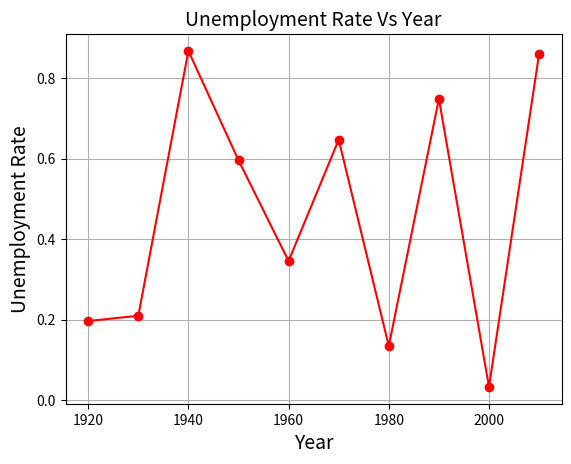

The matplotlib source for this figure:
import matplotlib.pyplot as plt
from random import random
   
Year = [1920,1930,1940,1950,1960,1970,1980,1990,2000,2010]
Unemployment_Rate = []

i = 0
while(i<10):
    Unemployment_Rate.append(random())
    i = i + 1
  
plt.plot(Year, Unemployment_Rate, color='red', marker='o')
plt.title('Unemployment Rate Vs Year', fontsize=14)
plt.xlabel('Year', fontsize=14)
plt.ylabel('Unemployment Rate', fontsize=14)
plt.grid()
plt.show()
